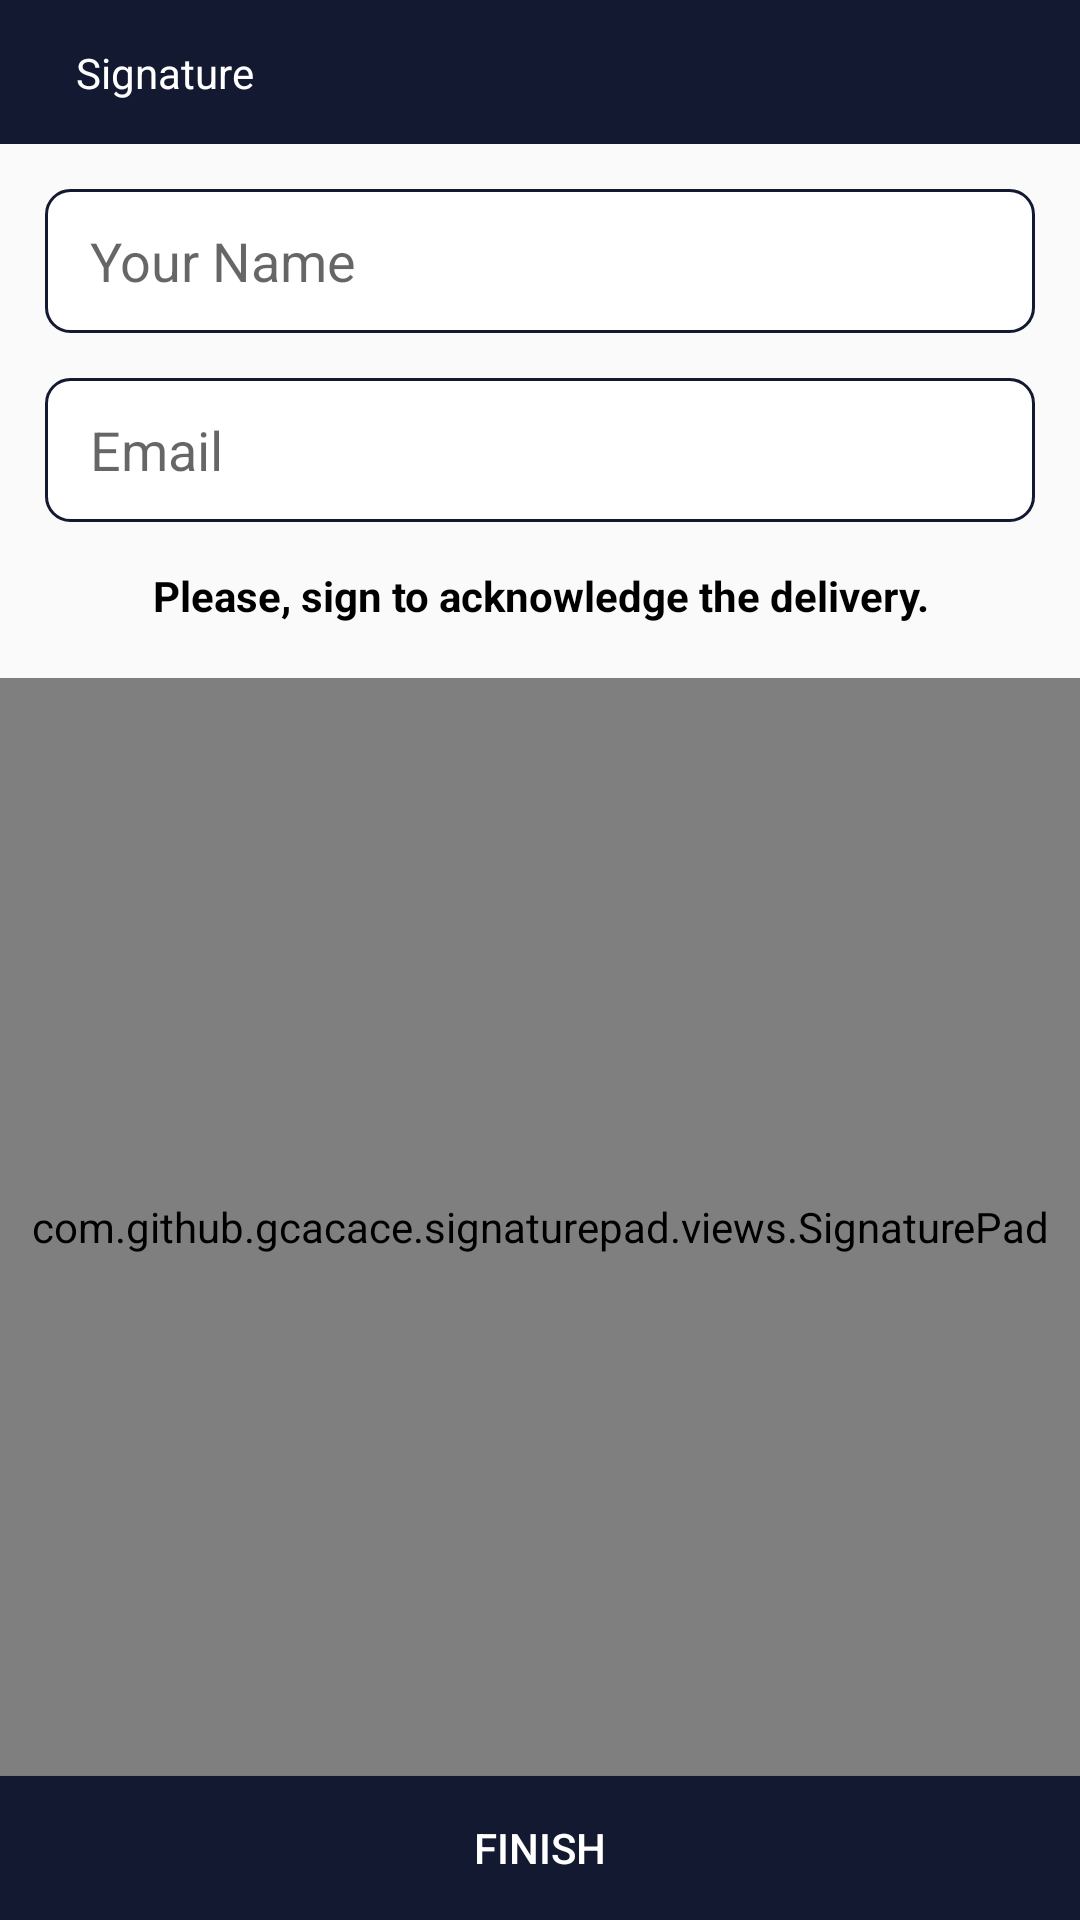

Write the Android layout XML for this screen, with the resource values it uses.
<!-- AndroidManifest.xml: application theme AppTheme -->
<!-- res/layout/activity_signature_page.xml -->
<?xml version="1.0" encoding="utf-8"?>
<RelativeLayout xmlns:android="http://schemas.android.com/apk/res/android"
    xmlns:app="http://schemas.android.com/apk/res-auto"
    xmlns:tools="http://schemas.android.com/tools"
    android:layout_width="match_parent"
    android:layout_height="match_parent"
    tools:context=".SignaturePage"
    tools:layout_editor_absoluteY="25dp">

    <androidx.constraintlayout.widget.ConstraintLayout
        android:id="@+id/toolbarLayout"
        android:layout_width="match_parent"
        android:layout_height="48dp"
        android:background="@color/colorPrimary"
        app:layout_constraintLeft_creator="1"
        app:layout_constraintLeft_toLeftOf="parent"
        app:layout_constraintRight_creator="1"
        app:layout_constraintRight_toRightOf="parent"
        app:layout_constraintTop_creator="1"
        app:layout_constraintTop_toTopOf="parent">

        <ImageView
            android:id="@+id/backBtn"
            android:layout_width="wrap_content"
            android:layout_height="wrap_content"
            android:src="@drawable/left_arrow_icon"
            app:layout_constraintBottom_creator="1"
            app:layout_constraintBottom_toBottomOf="parent"
            app:layout_constraintLeft_creator="1"
            app:layout_constraintLeft_toLeftOf="parent"
            app:layout_constraintTop_creator="1"
            app:layout_constraintTop_toTopOf="parent" />

        <TextView
            android:id="@+id/truckorder"
            android:layout_width="wrap_content"
            android:layout_height="25dp"
            android:layout_gravity="center"
            android:gravity="center"
            android:paddingStart="25dp"
            android:paddingEnd="25dp"
            android:text="Signature"
            android:textAlignment="center"
            android:textColor="@android:color/white"
            app:layout_constraintBottom_creator="1"
            app:layout_constraintBottom_toBottomOf="parent"
            app:layout_constraintLeft_creator="1"
            app:layout_constraintLeft_toRightOf="@id/backBtn"
            app:layout_constraintTop_creator="1"
            app:layout_constraintTop_toTopOf="parent" />


    </androidx.constraintlayout.widget.ConstraintLayout>

    <com.github.gcacace.signaturepad.views.SignaturePad
        android:id="@+id/signature_pad"
        android:layout_width="match_parent"
        android:layout_height="546dp"
        android:layout_above="@+id/finish_signature"
        android:layout_below="@+id/txtlabel"
        android:layout_alignParentStart="true"
        android:layout_marginTop="8dp"
        android:background="#efecec"
        app:penColor="@android:color/black"
        tools:layout_editor_absoluteY="0dp" />

    <EditText
        android:id="@+id/enterusername"
        android:layout_width="match_parent"
        android:layout_height="48dp"
        android:layout_below="@id/toolbarLayout"
        android:layout_marginStart="15dp"
        android:layout_marginTop="15dp"
        android:layout_marginEnd="15dp"
        android:background="@drawable/edit_text_background"
        android:ems="10"
        android:hint="Your Name"
        android:paddingStart="15dp" />

    <Button
        android:id="@+id/finish_signature"
        android:layout_width="match_parent"
        android:layout_height="wrap_content"
        android:layout_alignParentStart="true"
        android:layout_alignParentBottom="true"
        android:background="@color/colorPrimary"
        android:text="FINISH"
        android:textColor="@android:color/white"
        app:layout_constraintBottom_toBottomOf="parent"
        app:layout_constraintEnd_toEndOf="parent"
        app:layout_constraintHorizontal_bias="0.0"
        app:layout_constraintStart_toStartOf="parent" />

    <EditText
        android:id="@+id/email_cust"
        android:layout_width="match_parent"
        android:layout_height="48dp"
        android:layout_below="@+id/enterusername"
        android:layout_marginStart="15dp"
        android:layout_marginTop="15dp"
        android:layout_marginEnd="15dp"
        android:background="@drawable/edit_text_background"
        android:ems="10"
        android:hint="Email"
        android:inputType="textPersonName"
        android:paddingStart="15dp"
        tools:layout_editor_absoluteX="0dp" />

    <TextView
        android:id="@+id/txtlabel"
        android:layout_width="match_parent"
        android:layout_height="wrap_content"
        android:layout_below="@+id/email_cust"
        android:layout_alignParentStart="true"
        android:layout_marginStart="0dp"
        android:layout_marginTop="15dp"
        android:layout_marginBottom="10dp"
        android:gravity="center"
        android:text="Please, sign to acknowledge the delivery."
        android:textColor="@android:color/background_dark"
        android:textStyle="bold"
        android:typeface="sans" />

</RelativeLayout>
<!-- resources referenced by this layout -->
<resources>
  <color name="colorPrimary">#141932</color>
  <!-- drawable edit_text_background (drawable) -->
  <?xml version="1.0" encoding="utf-8"?>
  <shape xmlns:android="http://schemas.android.com/apk/res/android"
      android:shape="rectangle"
      >
  
      <solid
          android:color="@android:color/white"
          />
  
      <corners
          android:radius="8dp"
          />
  
      <stroke
          android:width="1dp"
          android:color="@color/colorPrimary"
          />
  
  </shape>
  <style name="AppTheme" parent="Theme.AppCompat.Light.NoActionBar">
          
          <item name="colorPrimary">@color/colorPrimary</item>
          <item name="colorPrimaryDark">@color/colorPrimaryDark</item>
          <item name="colorAccent">@color/colorAccent</item>
      </style>
  <color name="colorPrimaryDark">#141932</color>
  <color name="colorAccent">#FF4081</color>
</resources>
